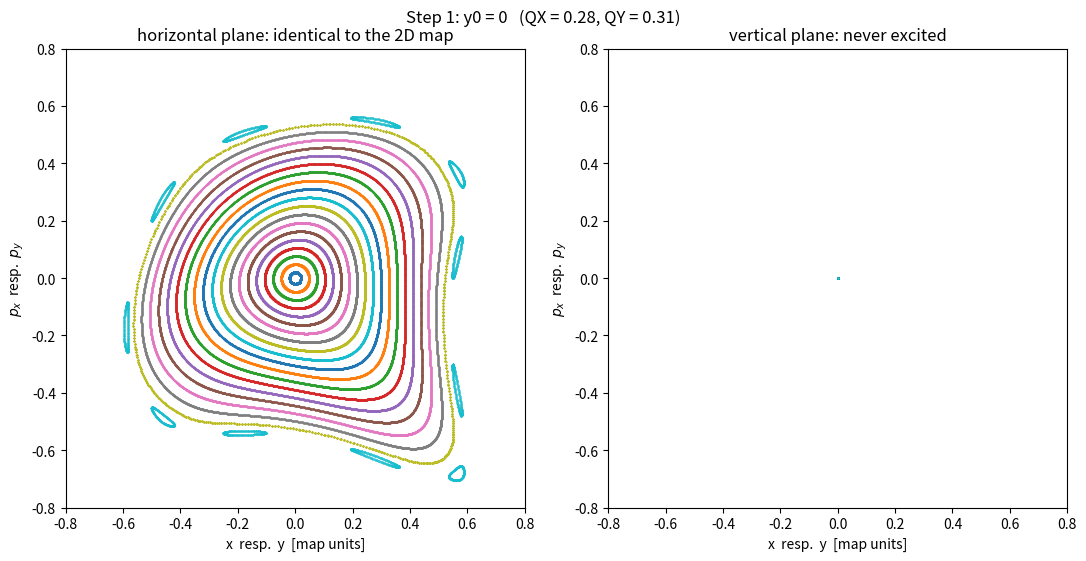
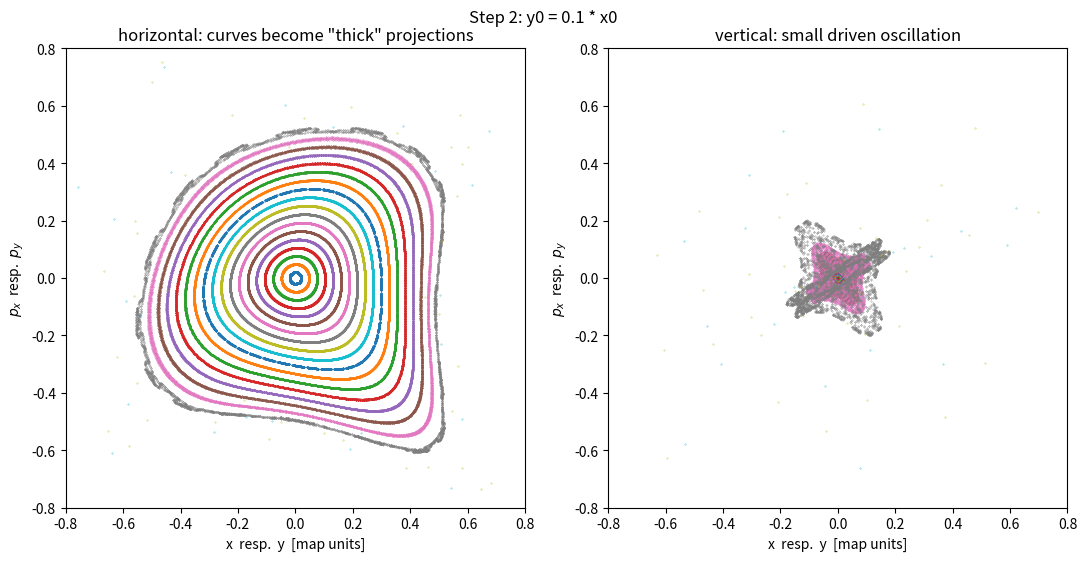
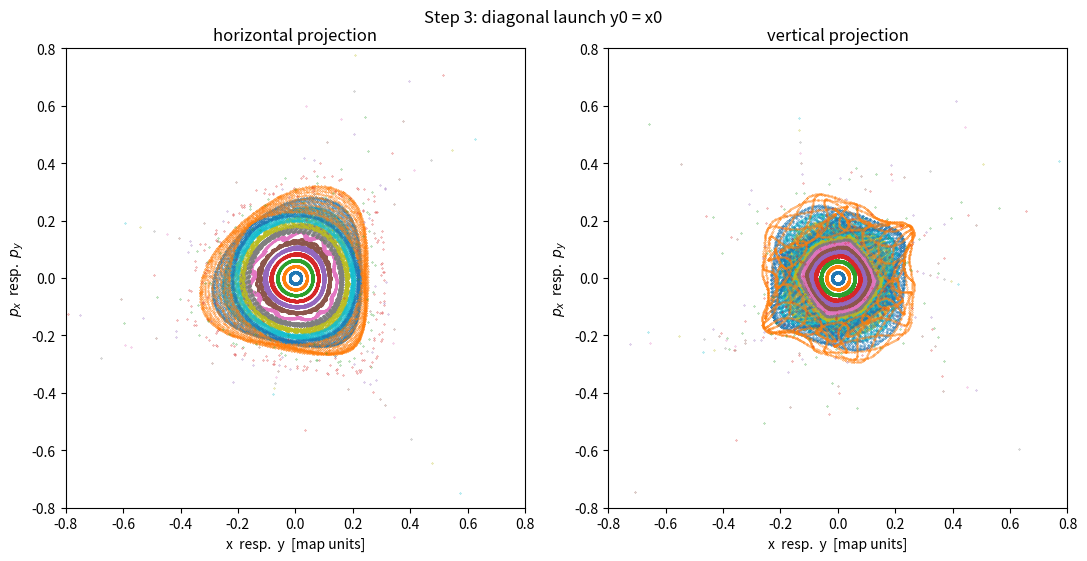

Python code for these plots, in order:
# %%
# 01b_henon_map_4d.py — the 4D Hénon map, pure Python
# ===================================================
#
# Real machines have two transverse planes, and the sextupole couples them:
# its kick depends on BOTH x and y. Using the Xsuite multipole definition
# with knl = [0, 0, K2L, K3L], the kick is
#
#     dpx = -K2L/2 * (x^2 - y^2)          - K3L/6 * (x^3 - 3*x*y^2)
#     dpy = +K2L/2 * (2*x*y)              + K3L/6 * (3*x^2*y - y^3)
#
# followed by two independent rotations: (x, px) by 2*pi*QX and (y, py) by
# 2*pi*QY. With K2L = -2 (our default) the sextupole part is
#
#     dpx = + (x^2 - y^2) ,    dpy = - 2*x*y
#
# This script shows what the coupling does, in three steps of increasing
# vertical amplitude.

# %% Imports
import numpy as np
import matplotlib.pyplot as plt

# %% PARAMETERS -- edit this cell and re-run everything below
QX = 0.28          # horizontal tune
QY = 0.31          # vertical tune
K2L = -2.0         # integrated sextupole strength
K3L = 0.0          # integrated octupole strength (try +/-1)
N_TURNS = 5000
N_PART = 20        # initial conditions per family
X_MAX = 0.55       # largest horizontal launch amplitude
Y_RATIO_SMALL = 0.1    # step 2: y0 = Y_RATIO_SMALL * x0 (slightly off-plane)


# rotation coefficients, used in every cell below
cx, sx = np.cos(2 * np.pi * QX), np.sin(2 * np.pi * QX)
cy, sy = np.cos(2 * np.pi * QY), np.sin(2 * np.pi * QY)

# %% Step 1: launch exactly in the horizontal plane (y0 = 0)
# With y = py = 0 the coupling terms vanish identically (dpy = -2*x*y = 0),
# so the vertical plane never wakes up and the horizontal motion is EXACTLY
# the 2D map of script 01a. The 4D map contains the 2D one.
fig, axes = plt.subplots(1, 2, figsize=(11, 5.5))
for x0 in np.linspace(0.02, X_MAX, N_PART):
    x, px, y, py = x0, 0.0, 0.0, 0.0
    xs, pxs, ys, pys = [], [], [], []
    for n in range(N_TURNS):
        dpx = -K2L / 2 * (x**2 - y**2) - K3L / 6 * (x**3 - 3 * x * y**2)
        dpy = +K2L / 2 * (2 * x * y) + K3L / 6 * (3 * x**2 * y - y**3)
        px, py = px + dpx, py + dpy
        x, px = cx * x + sx * px, -sx * x + cx * px
        y, py = cy * y + sy * py, -sy * y + cy * py
        if x**2 + px**2 + y**2 + py**2 > 4:
            break
        xs.append(x); pxs.append(px); ys.append(y); pys.append(py)
    axes[0].plot(xs, pxs, '.', ms=0.5)
    axes[1].plot(ys, pys, '.', ms=0.5)
axes[0].set_title('horizontal plane: identical to the 2D map')
axes[1].set_title('vertical plane: never excited')
for ax in axes:
    ax.set_xlabel('x  resp.  y  [map units]')
    ax.set_ylabel('$p_x$  resp.  $p_y$')
    ax.set_aspect('equal')
    ax.set_xlim(-0.8, 0.8)
    ax.set_ylim(-0.8, 0.8)
fig.suptitle(f'Step 1: y0 = 0   (QX = {QX}, QY = {QY})')
fig.tight_layout()
fig.savefig('01b_step1_inplane.png', dpi=200)
plt.show()

# %% Step 2: a small vertical amplitude (y0 = 0.1 * x0)
# Now the coupling acts. The (x, px) curves get slightly "thick": they are
# no longer closed curves but projections of a 4D torus. The vertical plane
# oscillates too, driven by the -2*x*y kick.
fig, axes = plt.subplots(1, 2, figsize=(11, 5.5))
for x0 in np.linspace(0.02, X_MAX, N_PART):
    x, px, y, py = x0, 0.0, Y_RATIO_SMALL * x0, 0.0
    xs, pxs, ys, pys = [], [], [], []
    for n in range(N_TURNS):
        dpx = -K2L / 2 * (x**2 - y**2) - K3L / 6 * (x**3 - 3 * x * y**2)
        dpy = +K2L / 2 * (2 * x * y) + K3L / 6 * (3 * x**2 * y - y**3)
        px, py = px + dpx, py + dpy
        x, px = cx * x + sx * px, -sx * x + cx * px
        y, py = cy * y + sy * py, -sy * y + cy * py
        if x**2 + px**2 + y**2 + py**2 > 4:
            break
        xs.append(x); pxs.append(px); ys.append(y); pys.append(py)
    axes[0].plot(xs, pxs, '.', ms=0.5)
    axes[1].plot(ys, pys, '.', ms=0.5)
axes[0].set_title('horizontal: curves become "thick" projections')
axes[1].set_title('vertical: small driven oscillation')
for ax in axes:
    ax.set_xlabel('x  resp.  y  [map units]')
    ax.set_ylabel('$p_x$  resp.  $p_y$')
    ax.set_aspect('equal')
    ax.set_xlim(-0.8, 0.8)
    ax.set_ylim(-0.8, 0.8)
fig.suptitle(f'Step 2: y0 = {Y_RATIO_SMALL} * x0')
fig.tight_layout()
fig.savefig('01b_step2_small_y.png', dpi=200)
plt.show()

# %% Step 3: the diagonal (y0 = x0), fully coupled motion
# Equal amplitudes in both planes: the motion is genuinely 4-dimensional.
# Neither panel shows closed curves any more -- each is the shadow of a 4D
# object. Note also that the stable region along the diagonal is SMALLER
# than on the x axis: coupling opens more roads to instability.
fig, axes = plt.subplots(1, 2, figsize=(11, 5.5))
for x0 in np.linspace(0.02, 0.75 * X_MAX, N_PART):
    x, px, y, py = x0, 0.0, x0, 0.0
    xs, pxs, ys, pys = [], [], [], []
    for n in range(N_TURNS):
        dpx = -K2L / 2 * (x**2 - y**2) - K3L / 6 * (x**3 - 3 * x * y**2)
        dpy = +K2L / 2 * (2 * x * y) + K3L / 6 * (3 * x**2 * y - y**3)
        px, py = px + dpx, py + dpy
        x, px = cx * x + sx * px, -sx * x + cx * px
        y, py = cy * y + sy * py, -sy * y + cy * py
        if x**2 + px**2 + y**2 + py**2 > 4:
            break
        xs.append(x); pxs.append(px); ys.append(y); pys.append(py)
    axes[0].plot(xs, pxs, '.', ms=0.5)
    axes[1].plot(ys, pys, '.', ms=0.5)
axes[0].set_title('horizontal projection')
axes[1].set_title('vertical projection')
for ax in axes:
    ax.set_xlabel('x  resp.  y  [map units]')
    ax.set_ylabel('$p_x$  resp.  $p_y$')
    ax.set_aspect('equal')
    ax.set_xlim(-0.8, 0.8)
    ax.set_ylim(-0.8, 0.8)
fig.suptitle('Step 3: diagonal launch y0 = x0')
fig.tight_layout()
fig.savefig('01b_step3_diagonal.png', dpi=200)
plt.show()

# %%
# Things to try:
#  - Scan Y_RATIO_SMALL from 0 to 1: watch the transition 2D -> 4D.
#  - Move QY close to QX (e.g. 0.29): the difference resonance QX - QY = 0
#    couples the planes strongly and the projections change character.
#  - Octupole on (K3L = 1): its detuning acts with opposite signs in the
#    two planes (look at the kick formula: x^3 vs -y^3).
